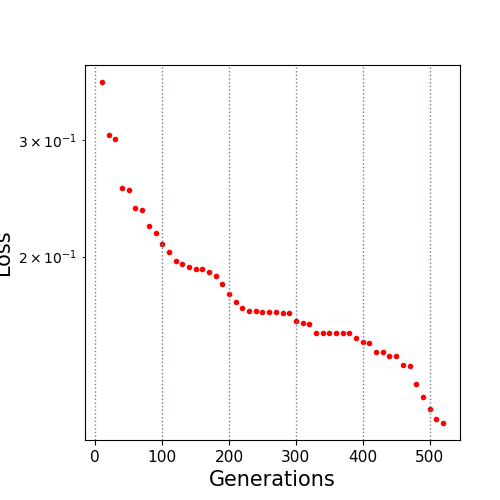

Data behind this chart, as committed beside it:
10.0, 0.367728
20.0, 0.306
30.0, 0.3013
40.0, 0.2538
50.0, 0.2524
60.0, 0.2373
70.0, 0.2355
80.0, 0.2222
90.0, 0.2173
100.0, 0.2086
110.0, 0.2034
120.0, 0.1971
130.0, 0.1951
140.0, 0.1929
150.0, 0.1916
160.0, 0.1913
170.0, 0.1897
180.0, 0.1871
190.0, 0.1821
200.0, 0.1753
210.0, 0.1707
220.0, 0.167
230.0, 0.1656
240.0, 0.1653
250.0, 0.1649
260.0, 0.1649
270.0, 0.1649
280.0, 0.1642
290.0, 0.1641
300.0, 0.1596
310.0, 0.1584
320.0, 0.1582
330.0, 0.1532
340.0, 0.1532
350.0, 0.1532
360.0, 0.1532
370.0, 0.1529
380.0, 0.1529
390.0, 0.1505
400.0, 0.1482
410.0, 0.1481
420.0, 0.1434
430.0, 0.1434
440.0, 0.1416
450.0, 0.1412
460.0, 0.1371
470.0, 0.1366
480.0, 0.128
490.0, 0.1226
500.0, 0.1177
510.0, 0.1134
520.0, 0.1119
